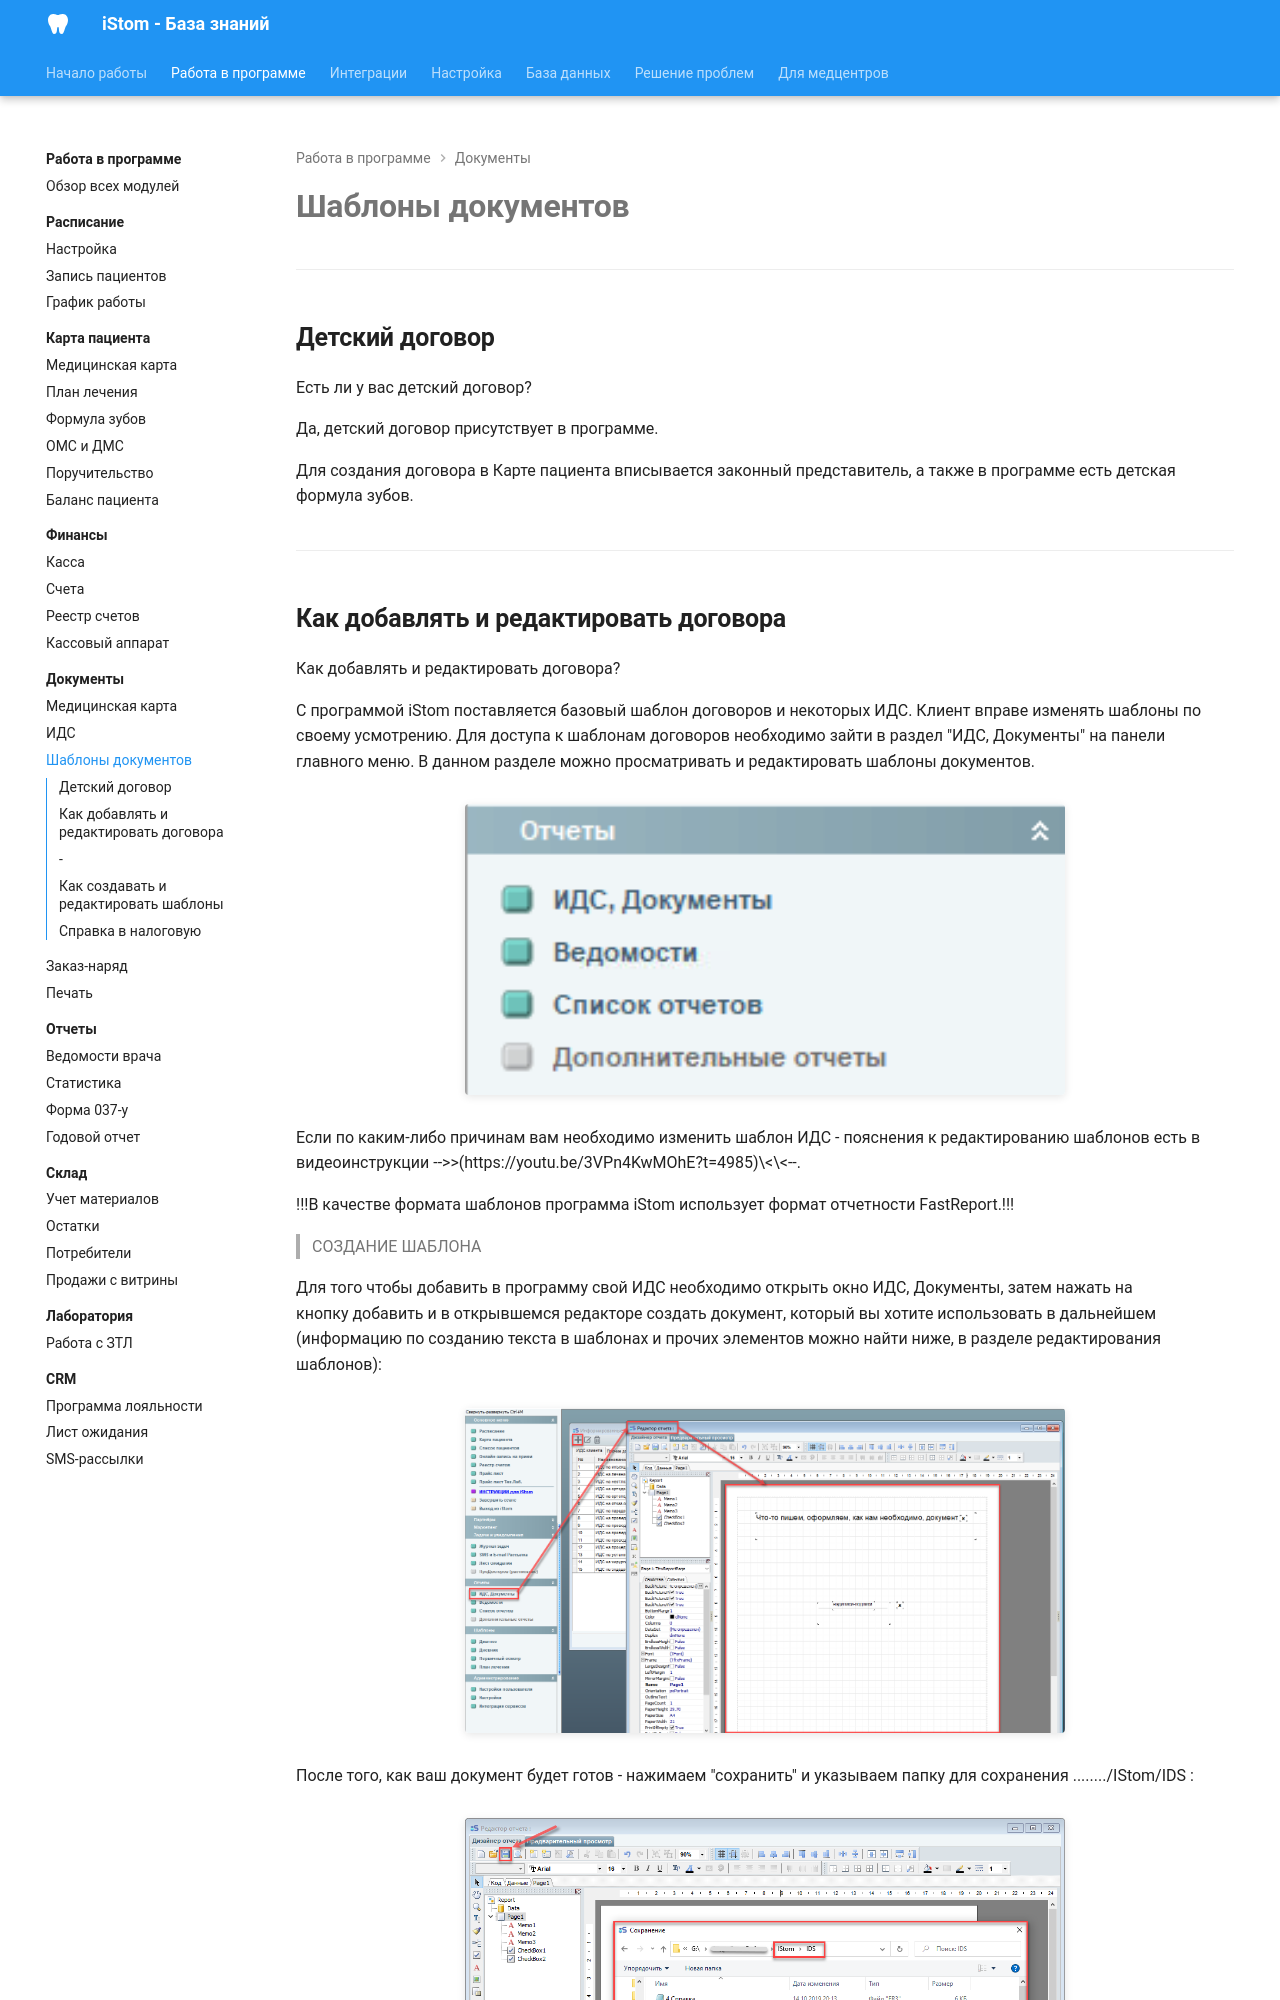

repository: boodaloo/istom-docs · page: modules/documents/templates/index.html · generator: mkdocs

# Шаблоны документов

---

## Детский договор

Есть ли у вас детский договор?

Да, детский договор присутствует в программе.

Для создания договора в Карте пациента вписывается законный представитель, а также в программе есть детская формула зубов.


---
